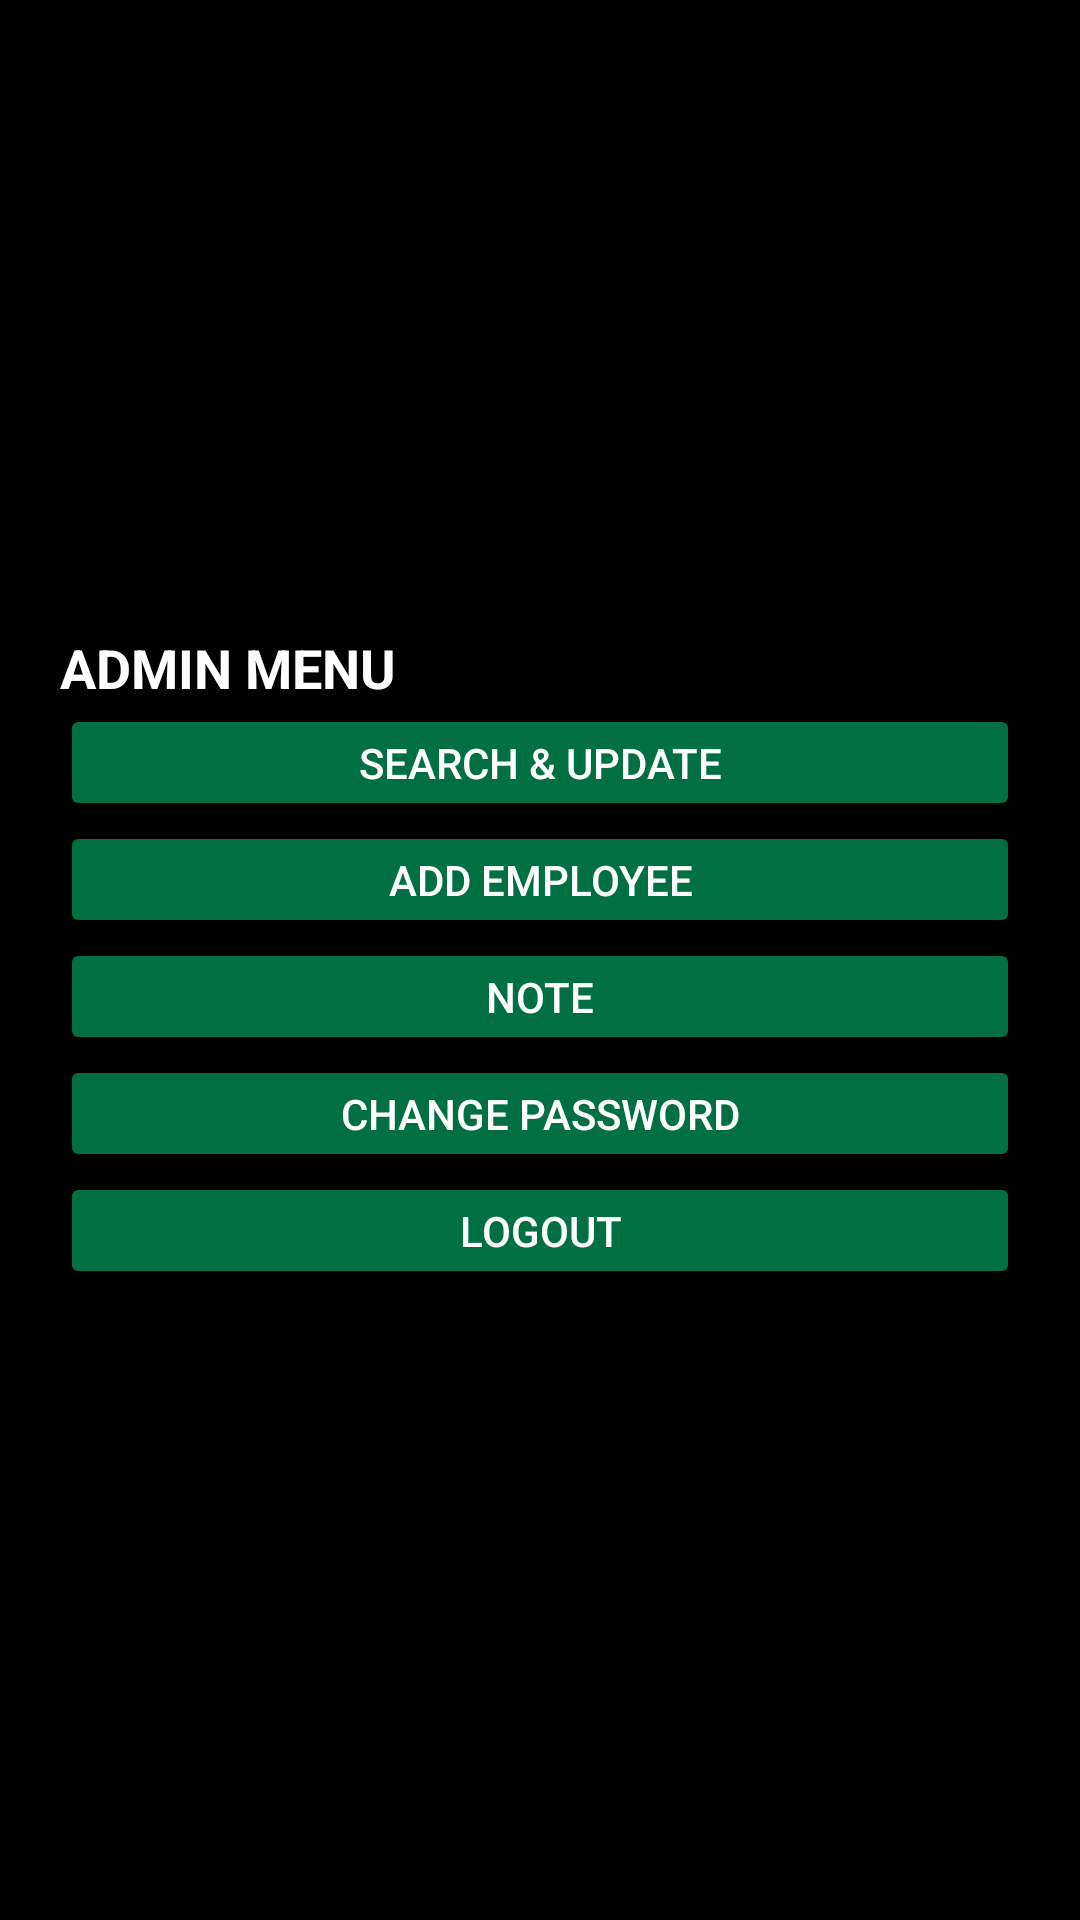

The Android layout XML behind this screen, and the referenced resources:
<!-- AndroidManifest.xml: application theme AppTheme -->
<!-- res/layout/admin_menu.xml -->
<LinearLayout android:orientation="vertical" android:layout_width="match_parent" android:layout_height="match_parent" android:gravity="center" android:padding="20dp" android:background="@color/colorBlack" xmlns:android="http://schemas.android.com/apk/res/android"><TextView android:text="ADMIN MENU" android:textAppearance="?android:attr/textAppearanceMedium" android:layout_width="match_parent" android:layout_height="wrap_content" android:id="@+id/textView1" android:textColor="#FFFFFF" android:textStyle="bold" /><Button android:text="SEARCH &amp; UPDATE" android:layout_width="match_parent" android:layout_height="wrap_content" android:minWidth="25px" android:minHeight="100px" android:id="@+id/xsebtn" android:backgroundTint="#007042" /><Button android:text="ADD EMPLOYEE" android:layout_width="match_parent" android:layout_height="wrap_content" android:minWidth="25px" android:minHeight="100px" android:id="@+id/xaddbtn" android:backgroundTint="#007042" /><Button android:text="NOTE" android:layout_width="match_parent" android:layout_height="wrap_content" android:minWidth="25px" android:minHeight="100px" android:id="@+id/xnotebtn" android:backgroundTint="#007042" /><Button android:text="CHANGE PASSWORD" android:layout_width="match_parent" android:layout_height="wrap_content" android:minWidth="25px" android:minHeight="100px" android:id="@+id/xcpasswordbtn" android:backgroundTint="#007042" /><Button android:text="LOGOUT" android:layout_width="match_parent" android:layout_height="wrap_content" android:minWidth="25px" android:minHeight="100px" android:id="@+id/xlogoutbtn" android:backgroundTint="#007042" /></LinearLayout>
<!-- resources referenced by this layout -->
<resources>
  <color name="colorBlack">#000000</color>
  <style name="AppTheme" parent="Theme.AppCompat.Light.DarkActionBar"><item name="colorPrimary">@color/colorGreen</item><item name="colorPrimaryDark">@color/colorGreen</item><item name="colorAccent">@color/colorGreen</item><item name="android:textColor">@color/colorWhite</item><item name="android:textColorHint">@color/colorGrey</item></style>
  <color name="colorGreen">#007654</color>
  <color name="colorWhite">#FFFFFF</color>
  <color name="colorGrey">#BEBEBE</color>
</resources>
